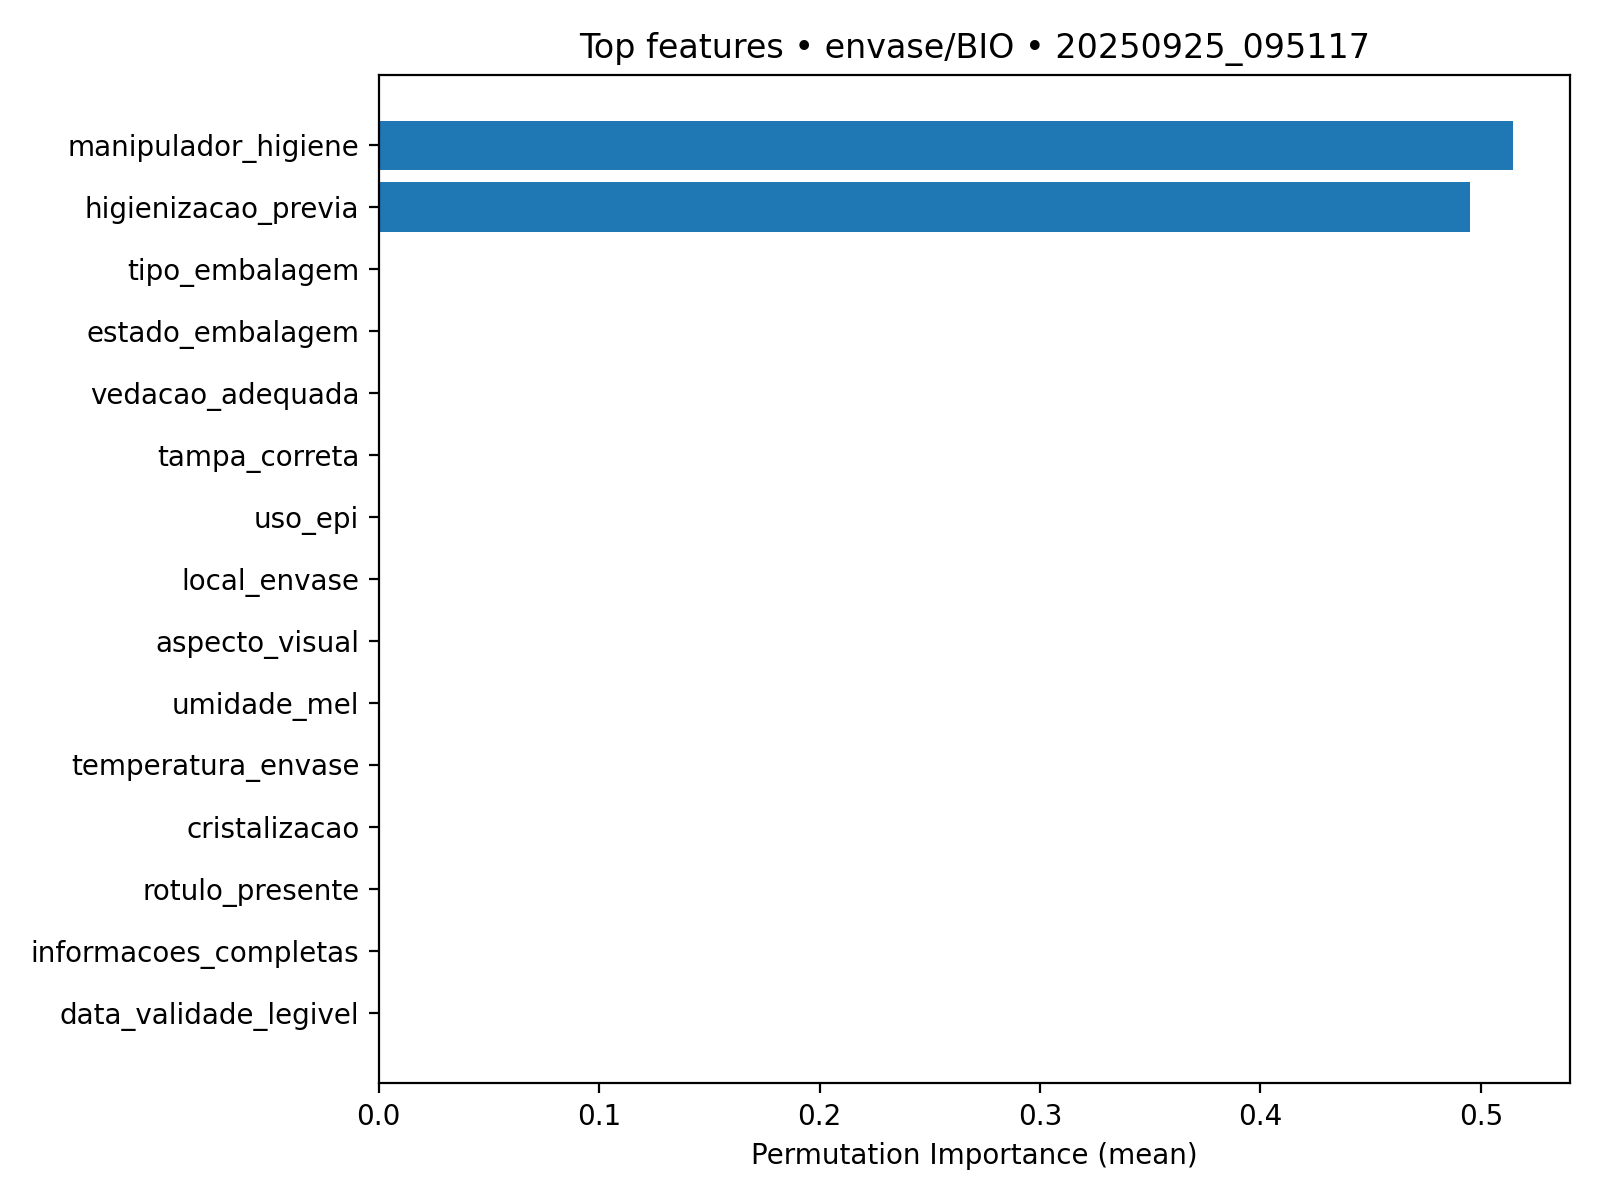

Values plotted in this chart, from the file beside it:
feature, importance_mean, importance_std
manipulador_higiene, 0.5147, 0.04048
higienizacao_previa, 0.4951, 0.02272
tipo_embalagem, 0.0, 0.0
estado_embalagem, 0.0, 0.0
vedacao_adequada, 0.0, 0.0
tampa_correta, 0.0, 0.0
uso_epi, 0.0, 0.0
local_envase, 0.0, 0.0
aspecto_visual, 0.0, 0.0
umidade_mel, 0.0, 0.0
temperatura_envase, 0.0, 0.0
cristalizacao, 0.0, 0.0
rotulo_presente, 0.0, 0.0
informacoes_completas, 0.0, 0.0
data_validade_legivel, 0.0, 0.0
lote_identificado, 0.0, 0.0
registro_lote, 0.0, 0.0
treinamento_equipe, 0.0, 0.0
historico_reclamacoes, 0.0, 0.0
tempo_exposicao_ar, 0.0, 0.0
